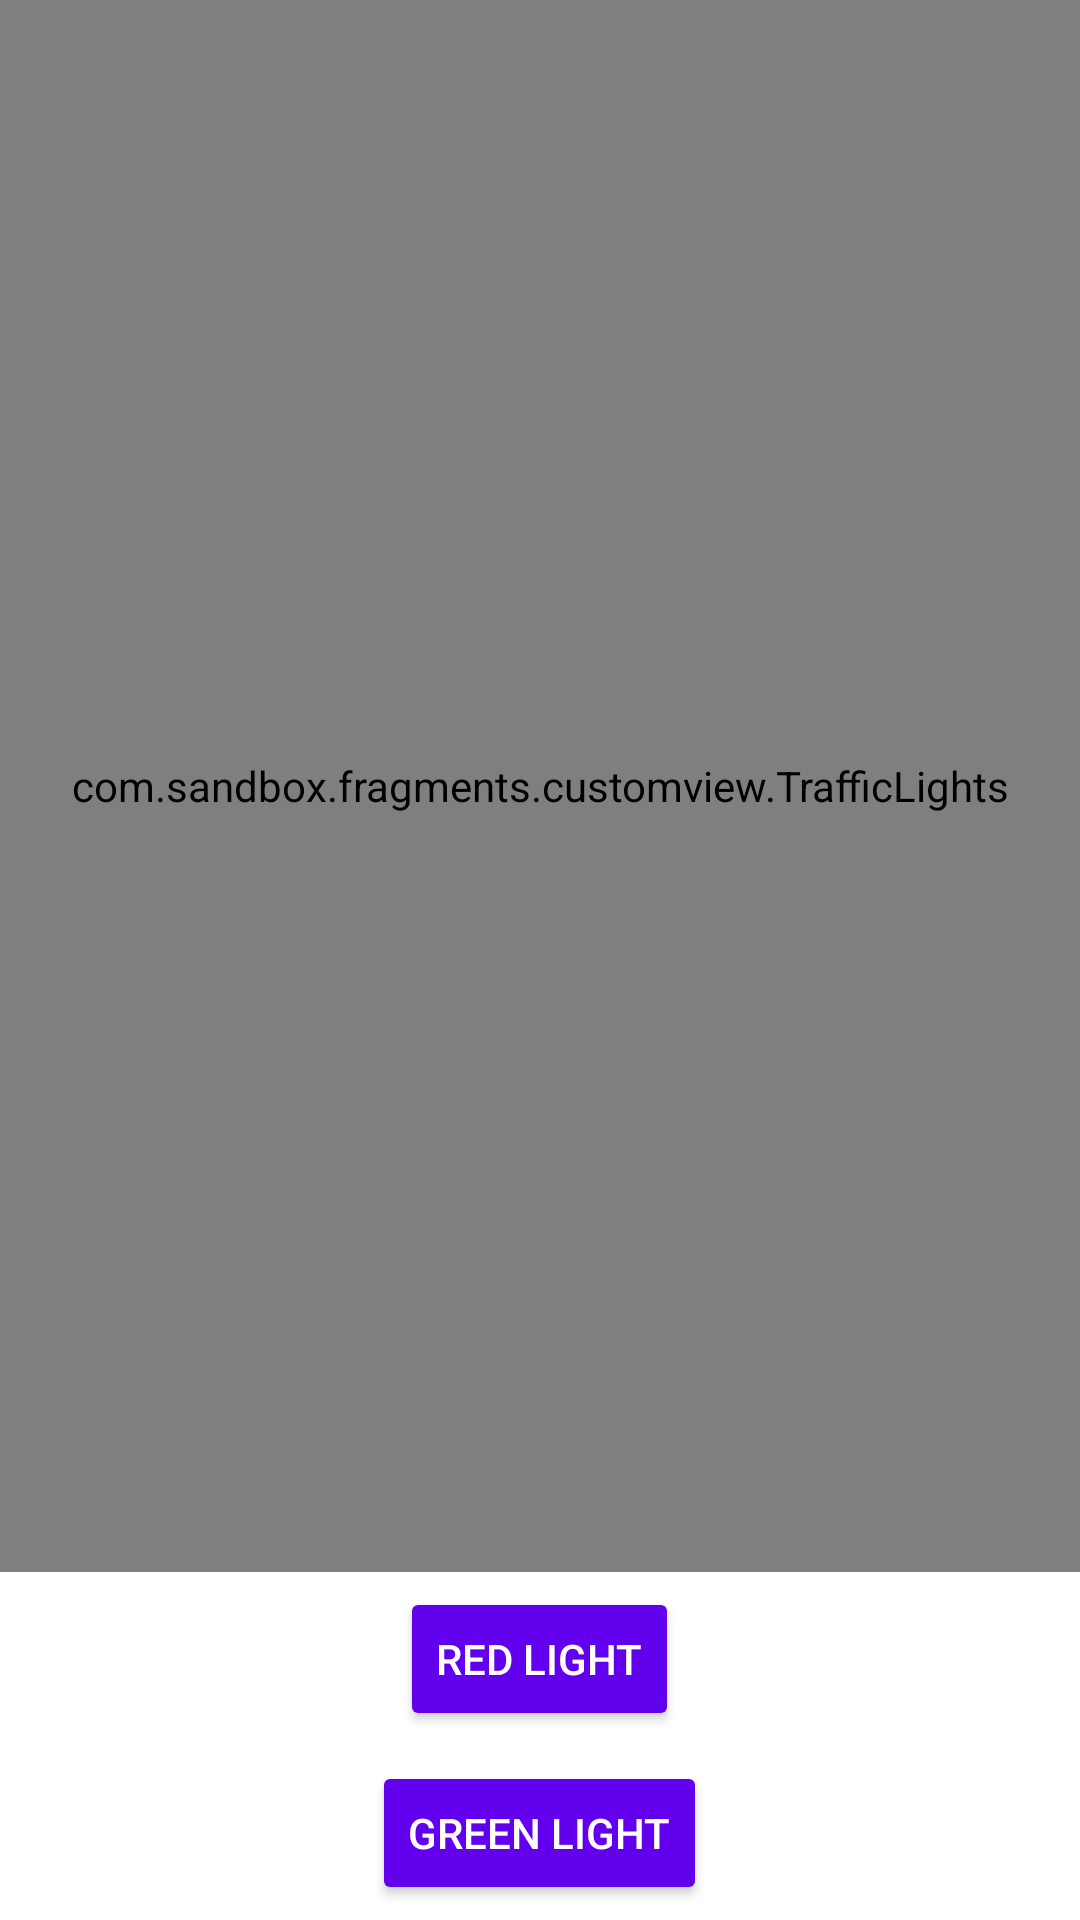

Layout XML and referenced resources for this Android screen:
<!-- AndroidManifest.xml: application theme Theme.Sandbox -->
<!-- res/layout/fragment_custom_view.xml -->
<?xml version="1.0" encoding="utf-8"?>
<LinearLayout xmlns:android="http://schemas.android.com/apk/res/android"
    xmlns:tools="http://schemas.android.com/tools"
    android:layout_width="match_parent"
    android:layout_height="match_parent"
    xmlns:app="http://schemas.android.com/apk/res-auto"
    tools:context=".fragments.customview.CustomViewFragment"
    android:orientation="vertical"
    android:weightSum="1">

    <com.sandbox.fragments.customview.TrafficLights
        android:id="@+id/view_traffic_lights"
        android:layout_width="match_parent"
        android:layout_height="match_parent"
        android:layout_weight="1"
        app:firstActivated="red"
        app:backgroundColor="@color/white"
        />
    <Button
        android:id="@+id/btn_red_light"
        android:layout_weight="1"
        android:layout_gravity="center_horizontal"
        android:layout_width="wrap_content"
        android:layout_height="wrap_content"
        style="@style/MyButtonStyle"
        android:text="Red light"/>
    <Button
        android:id="@+id/btn_green_light"
        android:layout_weight="1"
        android:layout_gravity="center_horizontal"
        android:layout_width="wrap_content"
        android:layout_height="wrap_content"
        style="@style/MyButtonStyle"
        android:text="Green light"/>


</LinearLayout>
<!-- resources referenced by this layout -->
<resources>
  <color name="white">#FFFFFFFF</color>
  <style name="MyButtonStyle">
          <item name="backgroundTint">?attr/colorPrimary</item>
          <item name="android:textColor">?attr/colorOnPrimary</item>
          <item name="android:layout_margin">5dp</item>
      </style>
  <style name="Theme.Sandbox" parent="Theme.MaterialComponents.DayNight.DarkActionBar">
          
          <item name="colorPrimary">@color/purple_500</item>
          <item name="colorPrimaryVariant">@color/purple_700</item>
          <item name="colorOnPrimary">@color/white</item>
          
          <item name="colorSecondary">@color/teal_200</item>
          <item name="colorSecondaryVariant">@color/teal_700</item>
          <item name="colorOnSecondary">@color/black</item>
          
          <item name="android:statusBarColor" tools:targetApi="l">?attr/colorPrimaryVariant</item>
          
      </style>
  <color name="purple_500">#FF6200EE</color>
  <color name="purple_700">#FF3700B3</color>
  <color name="teal_200">#FF03DAC5</color>
  <color name="teal_700">#FF018786</color>
  <color name="black">#FF000000</color>
</resources>
